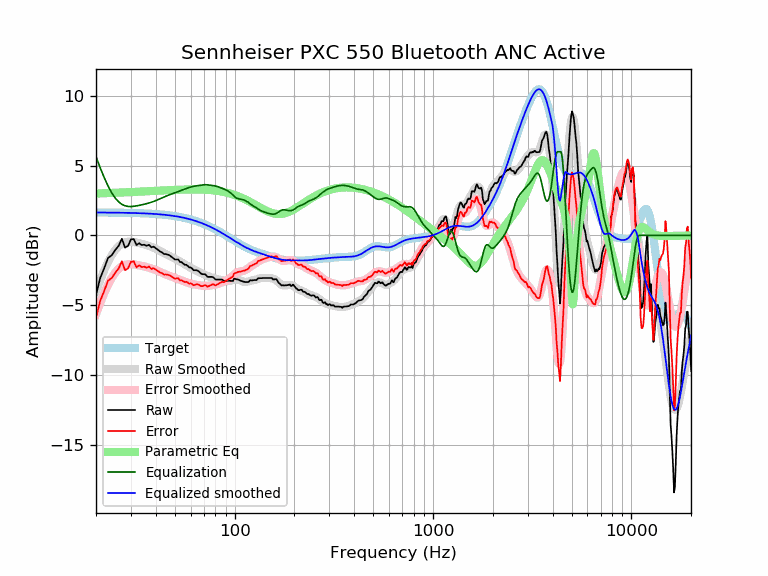

The data file committed next to this chart (first rows):
frequency, raw, error, smoothed, error_smoothed, equalization, parametric_eq, equalized_raw, equalized_smoothed, target
20, -4.27, -5.91, -4.01, -5.65, 5.65, 3.00, 1.38, 1.64, 1.64
21, -3.06, -4.70, -3.21, -4.84, 4.84, 3.01, 1.78, 1.64, 1.64
22, -2.35, -3.99, -2.50, -4.14, 4.14, 3.02, 1.79, 1.64, 1.64
23, -1.62, -3.25, -1.91, -3.54, 3.54, 3.03, 1.92, 1.63, 1.63
24, -1.43, -3.06, -1.42, -3.05, 3.05, 3.04, 1.62, 1.63, 1.63
25, -1.05, -2.68, -1.05, -2.67, 2.67, 3.05, 1.62, 1.63, 1.63
26, -0.76, -2.38, -0.78, -2.40, 2.40, 3.06, 1.64, 1.62, 1.62
27, -0.24, -1.86, -0.60, -2.22, 2.22, 3.07, 1.98, 1.62, 1.62
28, -0.88, -2.50, -0.50, -2.12, 2.12, 3.08, 1.24, 1.62, 1.62
29, -0.76, -2.37, -0.46, -2.07, 2.07, 3.09, 1.31, 1.61, 1.61
30, -0.29, -1.90, -0.46, -2.06, 2.06, 3.10, 1.77, 1.61, 1.61
31, -0.26, -1.86, -0.48, -2.08, 2.08, 3.11, 1.82, 1.60, 1.60
32, -0.70, -2.30, -0.51, -2.11, 2.11, 3.12, 1.41, 1.60, 1.60
33, -0.56, -2.15, -0.56, -2.15, 2.15, 3.13, 1.59, 1.59, 1.59
34, -0.70, -2.28, -0.61, -2.19, 2.19, 3.14, 1.49, 1.58, 1.58
35, -0.67, -2.25, -0.65, -2.23, 2.23, 3.15, 1.56, 1.58, 1.58
36, -0.75, -2.32, -0.71, -2.27, 2.27, 3.16, 1.52, 1.57, 1.57
37, -0.68, -2.24, -0.76, -2.32, 2.32, 3.17, 1.64, 1.56, 1.56
38, -0.86, -2.41, -0.82, -2.37, 2.37, 3.17, 1.51, 1.55, 1.55
39, -0.81, -2.35, -0.89, -2.43, 2.43, 3.18, 1.62, 1.54, 1.54
40, -0.92, -2.45, -0.96, -2.49, 2.49, 3.19, 1.57, 1.53, 1.53
41, -1.04, -2.56, -1.04, -2.55, 2.55, 3.20, 1.51, 1.52, 1.52
42, -1.15, -2.66, -1.11, -2.62, 2.62, 3.21, 1.47, 1.51, 1.51
43, -1.22, -2.71, -1.19, -2.69, 2.69, 3.21, 1.47, 1.49, 1.49
44, -1.34, -2.82, -1.27, -2.75, 2.75, 3.22, 1.41, 1.48, 1.48
45, -1.34, -2.80, -1.34, -2.81, 2.81, 3.23, 1.47, 1.46, 1.46
46, -1.38, -2.83, -1.41, -2.86, 2.86, 3.24, 1.48, 1.45, 1.45
47, -1.44, -2.87, -1.48, -2.91, 2.91, 3.24, 1.47, 1.43, 1.43
48, -1.54, -2.96, -1.55, -2.96, 2.96, 3.25, 1.42, 1.42, 1.42
49, -1.63, -3.03, -1.61, -3.01, 3.01, 3.25, 1.38, 1.40, 1.40
50, -1.73, -3.11, -1.67, -3.05, 3.05, 3.26, 1.32, 1.38, 1.38
51, -1.73, -3.09, -1.74, -3.10, 3.10, 3.26, 1.37, 1.36, 1.36
52, -1.73, -3.07, -1.81, -3.14, 3.14, 3.27, 1.41, 1.34, 1.34
53, -1.91, -3.23, -1.87, -3.19, 3.19, 3.27, 1.28, 1.32, 1.32
54, -1.92, -3.21, -1.94, -3.23, 3.23, 3.28, 1.31, 1.29, 1.29
55, -2.02, -3.29, -2.01, -3.28, 3.28, 3.28, 1.26, 1.27, 1.27
56, -2.11, -3.36, -2.08, -3.32, 3.32, 3.28, 1.21, 1.25, 1.25
57, -2.11, -3.33, -2.14, -3.36, 3.36, 3.29, 1.25, 1.22, 1.22
58, -2.19, -3.38, -2.21, -3.40, 3.40, 3.29, 1.21, 1.19, 1.19
59, -2.30, -3.47, -2.27, -3.44, 3.44, 3.29, 1.14, 1.17, 1.17
60, -2.30, -3.44, -2.33, -3.47, 3.47, 3.29, 1.17, 1.14, 1.14
61, -2.38, -3.49, -2.38, -3.49, 3.49, 3.29, 1.11, 1.11, 1.11
62, -2.50, -3.58, -2.43, -3.51, 3.51, 3.29, 1.01, 1.08, 1.08
63, -2.50, -3.55, -2.48, -3.53, 3.53, 3.29, 1.03, 1.05, 1.05
64, -2.50, -3.52, -2.53, -3.55, 3.55, 3.29, 1.05, 1.02, 1.02
65, -2.52, -3.51, -2.58, -3.56, 3.56, 3.29, 1.04, 0.99, 0.99
66, -2.59, -3.54, -2.62, -3.58, 3.58, 3.29, 0.99, 0.95, 0.95
67, -2.69, -3.61, -2.67, -3.59, 3.59, 3.29, 0.90, 0.92, 0.92
68, -2.76, -3.64, -2.72, -3.60, 3.60, 3.29, 0.84, 0.88, 0.88
69, -2.79, -3.64, -2.76, -3.61, 3.61, 3.28, 0.82, 0.85, 0.85
70, -2.79, -3.60, -2.81, -3.62, 3.62, 3.28, 0.83, 0.81, 0.81
71, -2.79, -3.57, -2.85, -3.62, 3.62, 3.27, 0.83, 0.78, 0.78
72, -2.88, -3.62, -2.88, -3.62, 3.62, 3.27, 0.74, 0.74, 0.74
73, -2.98, -3.68, -2.92, -3.62, 3.62, 3.26, 0.64, 0.70, 0.70
74, -2.98, -3.64, -2.95, -3.61, 3.61, 3.26, 0.63, 0.66, 0.66
75, -2.98, -3.60, -2.98, -3.60, 3.60, 3.25, 0.62, 0.62, 0.62
76, -2.98, -3.57, -3.00, -3.59, 3.59, 3.24, 0.61, 0.59, 0.59
77, -2.98, -3.53, -3.03, -3.58, 3.58, 3.24, 0.60, 0.55, 0.55
78, -3.01, -3.52, -3.06, -3.56, 3.56, 3.23, 0.55, 0.51, 0.51
79, -3.08, -3.55, -3.09, -3.55, 3.55, 3.22, 0.47, 0.47, 0.47
... 553 more rows
